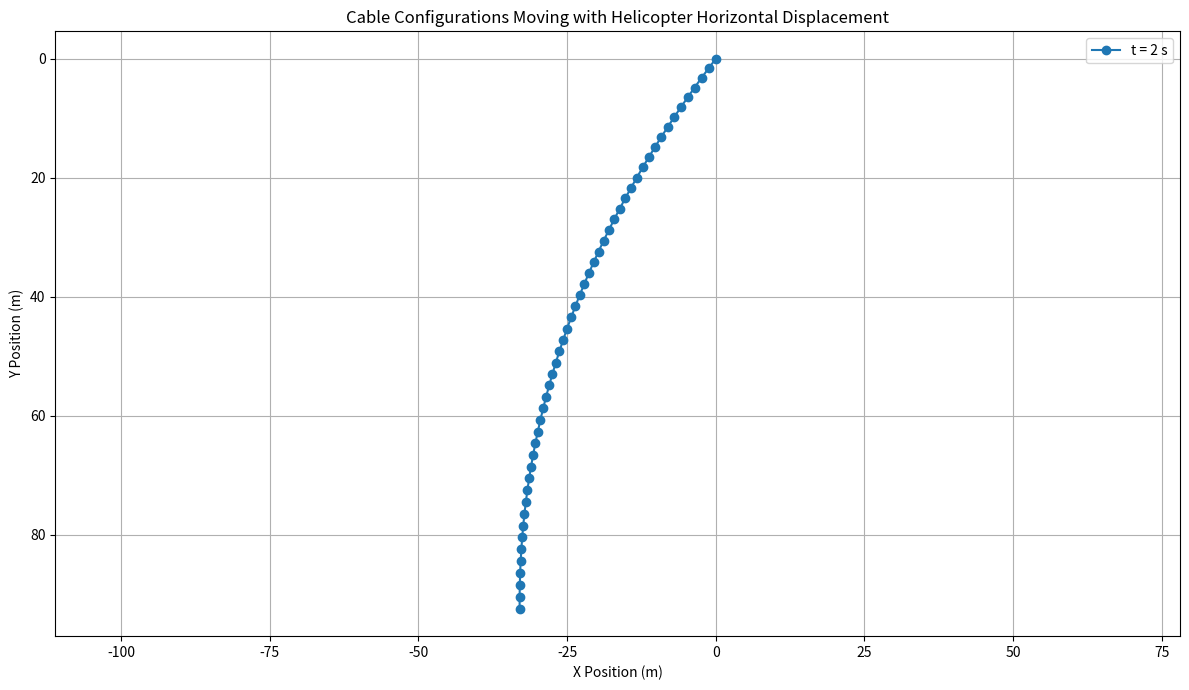

Generate this figure with matplotlib:
import numpy as np
import matplotlib.pyplot as plt

# -------------------- PARAMETERS --------------------
L = 100           # Total length of the cable (m)
M = 200           # Mass of the towed object (kg)
N = 50            # Number of segments
l = L / N         # Length of each segment (m)
g = 9.81          # Gravity (m/s^2)
Vy_0 = 0          # Vertical velocity (m/s)
Ay = 0            # Vertical acceleration (m/s^2)
d = 38 / 1000     # Diameter of cable (m)
rho = 1000        # Fluid density (water) (kg/m^3)
m = 0.072         # Mass per unit length of the cable (kg/m)
w = 1.47          # Weight by buoyancy ratio (unitless)

# Acceleration decay parameters
A0 = 0.51          # Initial horizontal acceleration (m/s^2)
k_decay = 0.5     # Decay rate constant (1/s)
Vx_0 = 0      # Initial horizontal velocity (m/s)

# Buoyancy force per segment
F_B = np.ones(N + 1) * (m * L / w)
F_B[-1] = rho * g * 0.0657  # Adjust for towed object volume (tune if needed)


def Ax_func(t, A0=A0, k=k_decay):
    # Starts from zero acceleration, rises and decays
    return A0 * np.exp(-k * t)  # 0 at t=0, peaks near 1/k, then decays

# def Vx_func(t, V0=Vx_0, A0=A0, k=k_decay):
#     # Velocity is integral of Ax_func
#     # Vx(0) = 0 now
#     return V0 * (1 - np.exp(-k * t))  # Starts from zero, rises to V0



def solve_cable_shape(Vx, Vy, Ax, Ay, theta_init=None, tolerance=1e-5, max_iters=100):
    theta = np.full(N + 1, np.pi/2) if theta_init is None else theta_init.copy()  # Vertical cable at start
    theta_dot = np.zeros(N + 1)
    theta_ddot = np.zeros(N + 1)
    T = np.zeros(N + 1)
    ax = np.zeros(N + 1)
    ay = np.zeros(N + 1)
    vx = np.zeros(N + 1)
    vy = np.zeros(N + 1)
    k_arr = np.ones(N + 1)

    theta_prev = np.ones(N + 1) * 10  # Large initial difference

    for iteration in range(max_iters):
        for i in range(1, N + 1):
            vx[i] = Vx + l * np.sum(np.sin(theta[1:i + 1]) * theta_dot[1:i + 1])
            vy[i] = Vy + l * np.sum(np.cos(theta[1:i + 1]) * theta_dot[1:i + 1])
            ax[i] = Ax + l * np.sum(np.cos(theta[1:i + 1]) * theta_dot[1:i + 1] ** 2) + \
                    l * np.sum(np.sin(theta[1:i + 1]) * theta_ddot[1:i + 1])
            ay[i] = Ay - l * np.sum(np.sin(theta[1:i + 1]) * theta_dot[1:i + 1] ** 2) + \
                    l * np.sum(np.cos(theta[1:i + 1]) * theta_ddot[1:i + 1])

        k_arr[-1] = 0.5 * rho * 0.0324 * 0.004 * abs(np.sqrt(vx[-1]**2 + vy[-1]**2))  # Drag coefficient on last segment
        A_guess = M * g - F_B[-1]
        B_guess = k_arr[-1] * vx[-1]
        T[-1] = np.sqrt(A_guess ** 2 + B_guess ** 2)
        theta[-1] = np.arctan2(A_guess, B_guess)

        for i in range(N - 1, -1, -1):
            Cd = 1.2
            v_i = np.sqrt(vx[i] ** 2 + vy[i] ** 2)
            A_proj = l * d * abs(np.sin(theta[i + 1]))
            k_arr[i] = 0.5 * rho * A_proj * v_i * Cd

            A = T[i + 1] * np.sin(theta[i + 1]) - k_arr[i] * vy[i] - F_B[i] + m * g * l - m * ay[i]
            B = T[i + 1] * np.cos(theta[i + 1]) + k_arr[i] * vx[i] + m * ax[i]

            T[i] = np.sqrt(A ** 2 + B ** 2)
            theta[i] = np.arctan2(A, B)

        if np.linalg.norm(theta - theta_prev) < tolerance:
            break
        theta_prev[:] = theta

    x = [0]
    y = [0]
    for i in range(1, N + 1):
        x.append(x[-1] - l * np.cos(theta[i]))
        y.append(y[-1] + l * np.sin(theta[i]))

    return np.array(x), np.array(y), theta, T


times = [2]

# plt.figure(figsize=(12, 7))
# theta_init = None

# for t in times:
#     Ax_t = Ax_func(t)
#     Vx_t = Vx_func(t)
#     Vy_t = Vy_0 + Ay * t

#     x, y, theta, T = solve_cable_shape(Vx_t, Vy_t, Ax_t, Ay, theta_init)
#     theta_init = theta

#     plt.plot(x, y, marker='o', label=f't = {t} s')

# plt.title('Cable Configurations at Different Times with Decaying Acceleration')
# plt.xlabel('X Position (m)')
# plt.ylabel('Y Position (m)')
# plt.gca().invert_yaxis()
# plt.grid(True)
# plt.axis('equal')
# plt.legend()
# plt.tight_layout()
# plt.show()


from scipy.integrate import cumulative_trapezoid

# Given acceleration function Ax_func(t), create a velocity function by integrating it numerically:

# Define a fine time grid for integration
times_for_integral = np.linspace(0, max(times), 1000)

# Compute acceleration values on this grid
Ax_vals = Ax_func(times_for_integral)

# Integrate acceleration to get velocity (initial velocity = 0)
Vx_vals = cumulative_trapezoid(Ax_vals, times_for_integral, initial=0)

# Integrate velocity to get position (initial position = 0)
X_hel_vals = cumulative_trapezoid(Vx_vals, times_for_integral, initial=0)

# Create interpolation functions for velocity and position at arbitrary t
from scipy.interpolate import interp1d
Vx_interp = interp1d(times_for_integral, Vx_vals, kind='linear', fill_value='extrapolate')
X_hel_interp = interp1d(times_for_integral, X_hel_vals, kind='linear', fill_value='extrapolate')

# Now, in your main loop, use Vx_interp(t) for Vx and X_hel_interp(t) for the cable base position shift:

plt.figure(figsize=(12, 7))
theta_init = None

for t in times:
    Ax_t = Ax_func(t)
    Vx_t = Vx_interp(t)   # velocity from integrated acceleration
    Vy_t = Vy_0 + Ay * t

    x, y, theta, T = solve_cable_shape(Vx_t, Vy_t, Ax_t, Ay, theta_init)
    theta_init = theta

    X_hel = X_hel_interp(t)  # helicopter horizontal position at time t
    x_shifted = x     # shift cable by helicopter position

    plt.plot(x_shifted, y, marker='o', label=f't = {t} s')

plt.title('Cable Configurations Moving with Helicopter Horizontal Displacement')
plt.xlabel('X Position (m)')
plt.ylabel('Y Position (m)')
plt.gca().invert_yaxis()
plt.grid(True)
plt.axis('equal')
plt.legend()
plt.tight_layout()
plt.show()

# import csv 

# filename = "Dynamic_plot.csv"

# with open(filename, mode='w', newline='') as file:
#     writer = csv.writer(file)
#     writer.writerow(['x', 'y'])  # Header
#     for i in range(N + 1):
#         writer.writerow([x[i], y[i]])

# print(f"Coordinates saved to {filename}")
